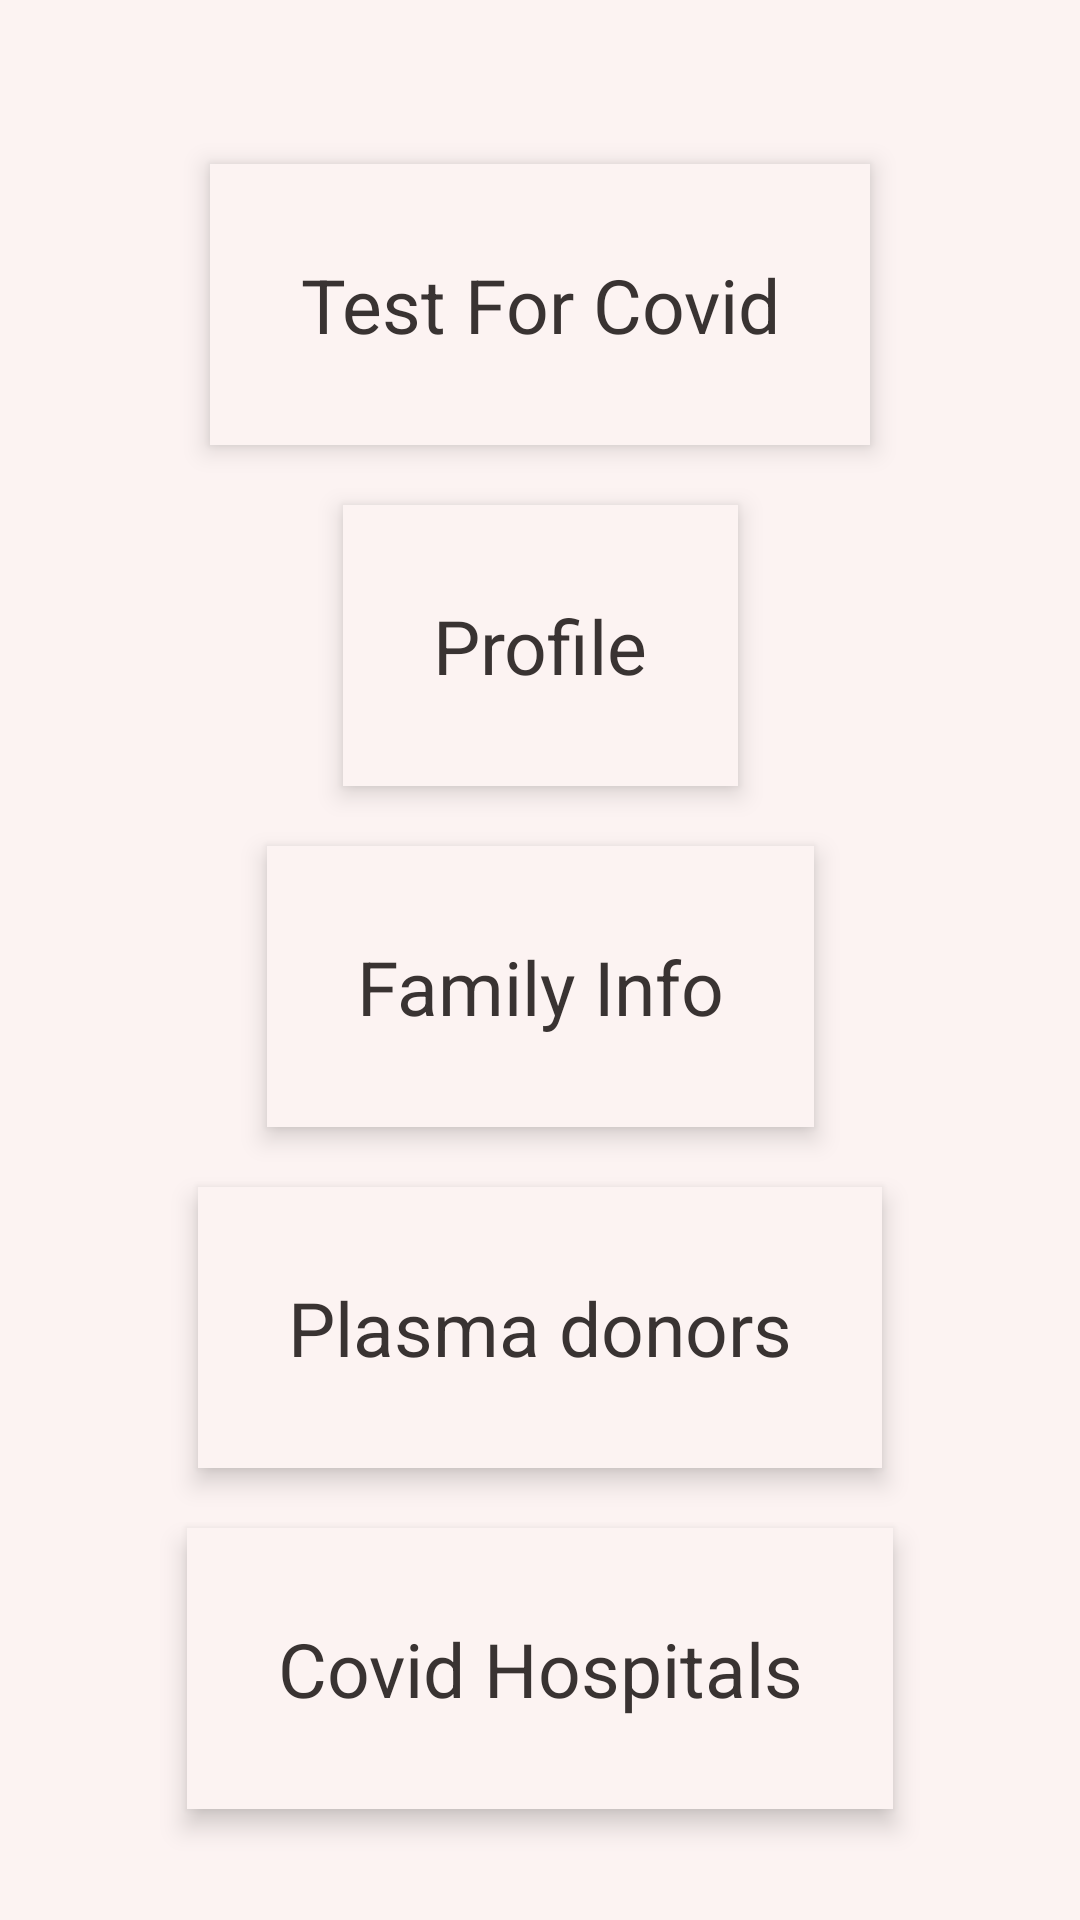

Android layout source for this screen:
<!-- AndroidManifest.xml: application theme Theme.MaterialComponents -->
<!-- res/layout/activity_index.xml -->
<?xml version="1.0" encoding="utf-8"?>
<androidx.constraintlayout.widget.ConstraintLayout xmlns:android="http://schemas.android.com/apk/res/android"
    xmlns:app="http://schemas.android.com/apk/res-auto"
    xmlns:tools="http://schemas.android.com/tools"
    android:layout_width="match_parent"
    android:layout_height="match_parent"
    android:background="@color/white_1"
    tools:context=".Index">
    <TextView
        android:id="@+id/covid_test_intent"
        android:text="Test For Covid"
        app:layout_constraintTop_toTopOf="parent"
        app:layout_constraintBottom_toBottomOf="parent"
        app:layout_constraintStart_toStartOf="parent"
        app:layout_constraintEnd_toEndOf="parent"
        android:elevation="5dp"
        app:layout_constraintVertical_bias=".1"
        android:textSize="25sp"
        android:outlineProvider="bounds"
        android:padding="30dp"
        android:gravity="center"
        android:textColor="@color/black_1"
        android:background="@color/white_1"
        android:layout_width="wrap_content"
        android:layout_height="wrap_content"/>

    <TextView
        android:id="@+id/profile"
        android:text="Profile"
        android:textSize="25sp"
        app:layout_constraintTop_toBottomOf="@id/covid_test_intent"
        android:layout_margin="20dp"
        app:layout_constraintStart_toStartOf="parent"
        app:layout_constraintEnd_toEndOf="parent"
        android:elevation="5dp"
        android:outlineProvider="bounds"
        android:padding="30dp"
        android:gravity="center"
        android:textColor="@color/black_1"
        android:background="@color/white_1"
        android:layout_width="wrap_content"
        android:layout_height="wrap_content"/>
    <TextView
        android:id="@+id/family_info"
        android:text="Family Info"
        android:textSize="25sp"
        app:layout_constraintTop_toBottomOf="@id/profile"
        android:layout_margin="20dp"
        app:layout_constraintStart_toStartOf="parent"
        app:layout_constraintEnd_toEndOf="parent"
        android:elevation="5dp"
        android:outlineProvider="bounds"
        android:padding="30dp"
        android:gravity="center"
        android:textColor="@color/black_1"
        android:background="@color/white_1"
        android:layout_width="wrap_content"
        android:layout_height="wrap_content"/>
    <TextView
        android:id="@+id/plasma_donor_button"
        android:text="Plasma donors"
        android:textSize="25sp"
        app:layout_constraintTop_toBottomOf="@id/family_info"
        android:layout_margin="20dp"
        app:layout_constraintStart_toStartOf="parent"
        app:layout_constraintEnd_toEndOf="parent"
        android:elevation="5dp"
        android:outlineProvider="bounds"
        android:padding="30dp"
        android:gravity="center"
        android:textColor="@color/black_1"
        android:background="@color/white_1"
        android:layout_width="wrap_content"
        android:layout_height="wrap_content"/>
    <TextView
        android:id="@+id/covid_hospitals_button"
        android:text="Covid Hospitals"
        android:textSize="25sp"
        app:layout_constraintTop_toBottomOf="@id/plasma_donor_button"
        android:layout_margin="20dp"
        app:layout_constraintStart_toStartOf="parent"
        app:layout_constraintEnd_toEndOf="parent"
        android:elevation="5dp"
        android:outlineProvider="bounds"
        android:padding="30dp"
        android:gravity="center"
        android:textColor="@color/black_1"
        android:background="@color/white_1"
        android:layout_width="wrap_content"
        android:layout_height="wrap_content"/>

</androidx.constraintlayout.widget.ConstraintLayout>
<!-- resources referenced by this layout -->
<resources>
  <color name="black_1">#393332</color>
  <color name="white_1">#fcf3f2</color>
</resources>
